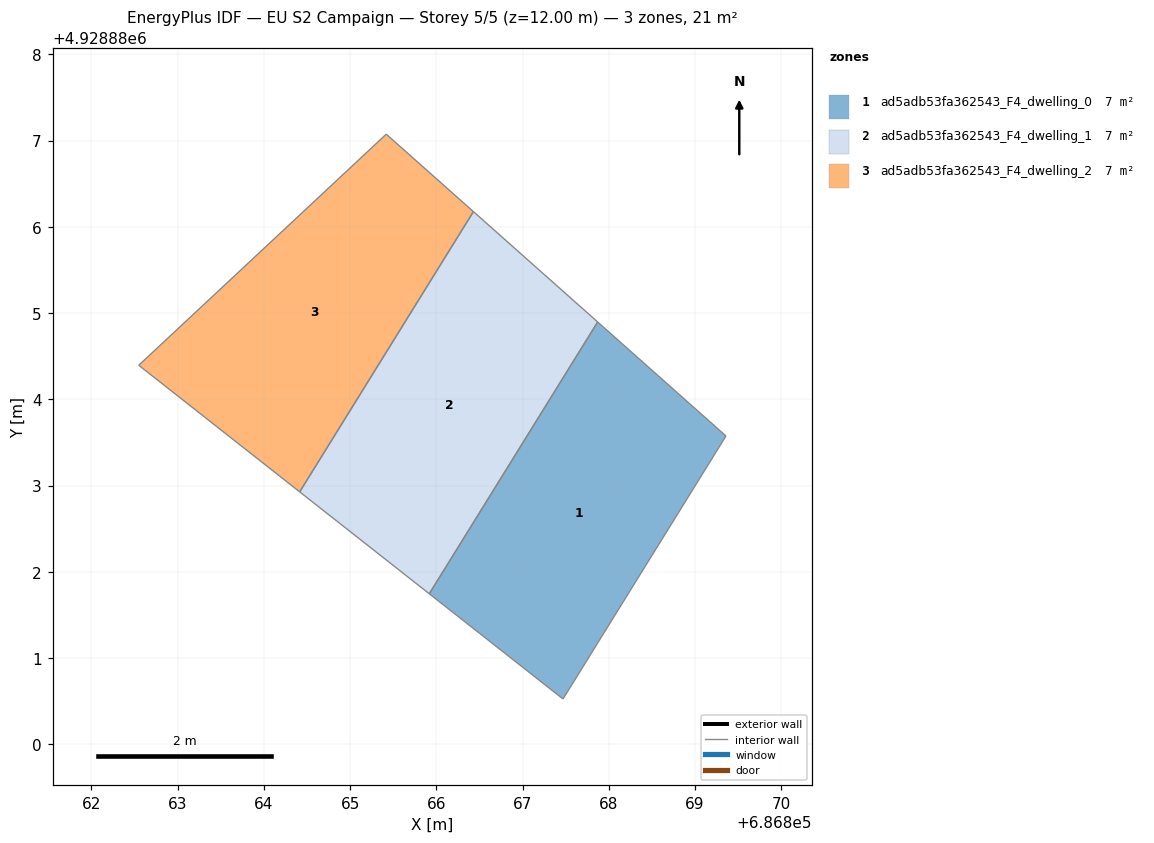
=== STOREY PLAN SPEC (per zone: floor XY polygon, exterior-wall plan segments, windows/doors) ===
zone 1: ad5adb53fa362543_F4_dwelling_0  (7.2 m²)
  floor: (686867.47, 4928880.53) (686869.36, 4928883.58) (686867.87, 4928884.90) (686865.92, 4928881.75)
  interior walls: 4
zone 2: ad5adb53fa362543_F4_dwelling_1  (7.2 m²)
  floor: (686865.92, 4928881.75) (686867.87, 4928884.90) (686866.43, 4928886.18) (686864.42, 4928882.93)
  interior walls: 4
zone 3: ad5adb53fa362543_F4_dwelling_2  (7.2 m²)
  floor: (686864.42, 4928882.93) (686866.43, 4928886.18) (686865.42, 4928887.08) (686862.55, 4928884.39)
  interior walls: 4

=== DERIVED (storey summary) ===
Building: EU S2 Campaign
Storey: 5 of 5  (floor level z = 12.00 m)
Storey gross floor area: 21.5 m²
Zones on this storey: 3
  - ad5adb53fa362543_F4_dwelling_0: floor 7.2 m²
  - ad5adb53fa362543_F4_dwelling_1: floor 7.2 m²
  - ad5adb53fa362543_F4_dwelling_2: floor 7.2 m²
Zone adjacency (shared interzone walls):
  - ad5adb53fa362543_F4_dwelling_0 ↔ ad5adb53fa362543_F4_dwelling_1
  - ad5adb53fa362543_F4_dwelling_1 ↔ ad5adb53fa362543_F4_dwelling_2